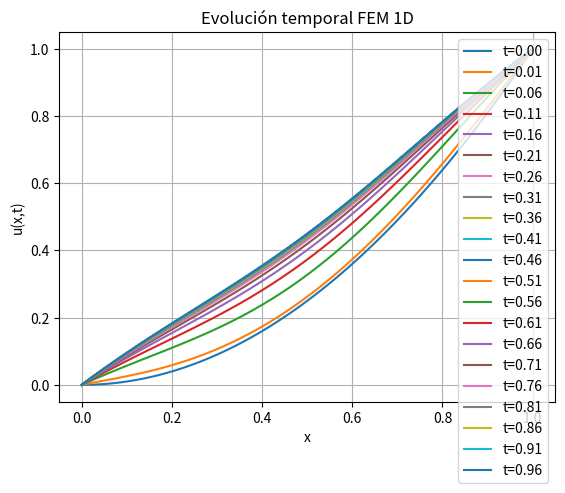

Write Python code to recreate this figure.
import numpy as np
from enum import Enum, auto


class TipoCondicion(Enum):
    ESENCIAL = auto()   # Dirichlet
    NATURAL = auto()    # Neumann


def integrar_gauss_2p(func):
    puntos = np.array([
        (1.0 - 1.0 / np.sqrt(3.0)) / 2.0,
        (1.0 + 1.0 / np.sqrt(3.0)) / 2.0
    ])
    pesos = np.array([0.5, 0.5])

    resultado = 0.0
    for p, w in zip(puntos, pesos):
        resultado += w * func(p)
    return resultado


class FuncionesForma:
    @staticmethod
    def N1(e): return 1.0 - e

    @staticmethod
    def N2(e): return e

    @staticmethod
    def dN1_de(e): return -1.0

    @staticmethod
    def dN2_de(e): return 1.0


class Malla1D:
    def __init__(self, a, b, n_elementos):
        self.a = a
        self.b = b
        self.n_elementos = n_elementos
        self.nodos = np.linspace(a, b, n_elementos + 1)
        self.elementos = [(i, i + 1) for i in range(n_elementos)]

    @property
    def h(self):
        return (self.b - self.a) / self.n_elementos

    @property
    def n_nodos(self):
        return self.nodos.size

    def coordenadas_elemento(self, i, j):
        return self.nodos[i], self.nodos[j]


class Elemento1D:
    def __init__(self, x_izq, x_der):
        self.x_izq = x_izq
        self.x_der = x_der

    @property
    def h(self):
        return self.x_der - self.x_izq

    def mapear_a_fisico(self, e):
        return self.x_izq + self.h * e

    def matriz_rigidez_local(self):
        return (1.0 / self.h) * np.array([
            [1.0, -1.0],
            [-1.0, 1.0]
        ])

    def matriz_masa_local(self):
        M = np.zeros((2, 2))
        N = [FuncionesForma.N1, FuncionesForma.N2]

        for a in range(2):
            for b in range(2):
                M[a, b] = self.h * integrar_gauss_2p(
                    lambda e: N[a](e) * N[b](e)
                )
        return M

    def vector_cargas_local(self, f):
        b = np.zeros(2)

        b[0] = self.h * integrar_gauss_2p(
            lambda e: f(self.mapear_a_fisico(e)) * FuncionesForma.N1(e)
        )

        b[1] = self.h * integrar_gauss_2p(
            lambda e: f(self.mapear_a_fisico(e)) * FuncionesForma.N2(e)
        )

        return b


class ProblemaFEM1DEvolutivo:
    def __init__(self, malla, f, c):
        self.malla = malla
        self.f = f
        self.c = c

        n = malla.n_nodos

        self.A = np.zeros((n, n))  # rigidez + reacción
        self.M = np.zeros((n, n))  # masa
        self.B = np.zeros(n)

        self.u = None

    def ensamblar(self):
        for i, j in self.malla.elementos:
            x1, x2 = self.malla.coordenadas_elemento(i, j)
            elem = Elemento1D(x1, x2)

            K = elem.matriz_rigidez_local()
            M = elem.matriz_masa_local()
            b = elem.vector_cargas_local(self.f)

            self.A[np.ix_([i, j], [i, j])] += self.c * K
            self.M[np.ix_([i, j], [i, j])] += M
            self.B[[i, j]] += b

    def aplicar_cc(self, A, B, condiciones):
        A = A.copy()
        B = B.copy()

        for nodo, valor, tipo in condiciones:
            if tipo == TipoCondicion.ESENCIAL:
                A[nodo, :] = 0
                A[nodo, nodo] = 1
                B[nodo] = valor

            elif tipo == TipoCondicion.NATURAL:
                B[nodo] += valor

        return A, B

    def resolver(self, u0, dt, n_pasos, condiciones):
        u = u0.copy()

        soluciones = [u.copy()]
        tiempos = [0.0]

        for paso in range(n_pasos):
            A_t = self.M + dt * self.A
            B_t = self.M @ u + dt * self.B

            A_t, B_t = self.aplicar_cc(A_t, B_t, condiciones)

            u = np.linalg.solve(A_t, B_t)

            # guardar cada ciertos pasos
            if paso % 5 == 0:
                soluciones.append(u.copy())
                tiempos.append((paso + 1) * dt)

        self.u = u
        return u, soluciones, tiempos

    def imprimir(self):
        for i, x in enumerate(self.malla.nodos):
            print(f"u({x}) = {self.u[i]}")


# ===================== MAIN =====================

if __name__ == "__main__":

    a = 0.0
    b = 1.0
    n_elem = 100

    c = 1.0
    f = lambda x: np.cos(2 * np.pi * x)

    malla = Malla1D(a, b, n_elem)

    problema = ProblemaFEM1DEvolutivo(malla, f, c)
    problema.ensamblar()

    # condición inicial
    u0 = malla.nodos**2

    # condiciones de contorno
    condiciones = [
        (0, 0.0, TipoCondicion.ESENCIAL),
        (malla.n_nodos - 1, 1.0, TipoCondicion.ESENCIAL)
    ]

    # parámetros temporales
    dt = 0.01
    n_pasos = 100

    u_final, soluciones, tiempos = problema.resolver(
        u0, dt, n_pasos, condiciones
    )

    print("\nSolución final:")
    problema.imprimir()


    import matplotlib.pyplot as plt

    plt.figure()

    for i, u_sol in enumerate(soluciones):
        plt.plot(malla.nodos, u_sol, label=f"t={tiempos[i]:.2f}")

    plt.xlabel("x")
    plt.ylabel("u(x,t)")
    plt.title("Evolución temporal FEM 1D")
    plt.grid(True)
    plt.legend()

    plt.show()
